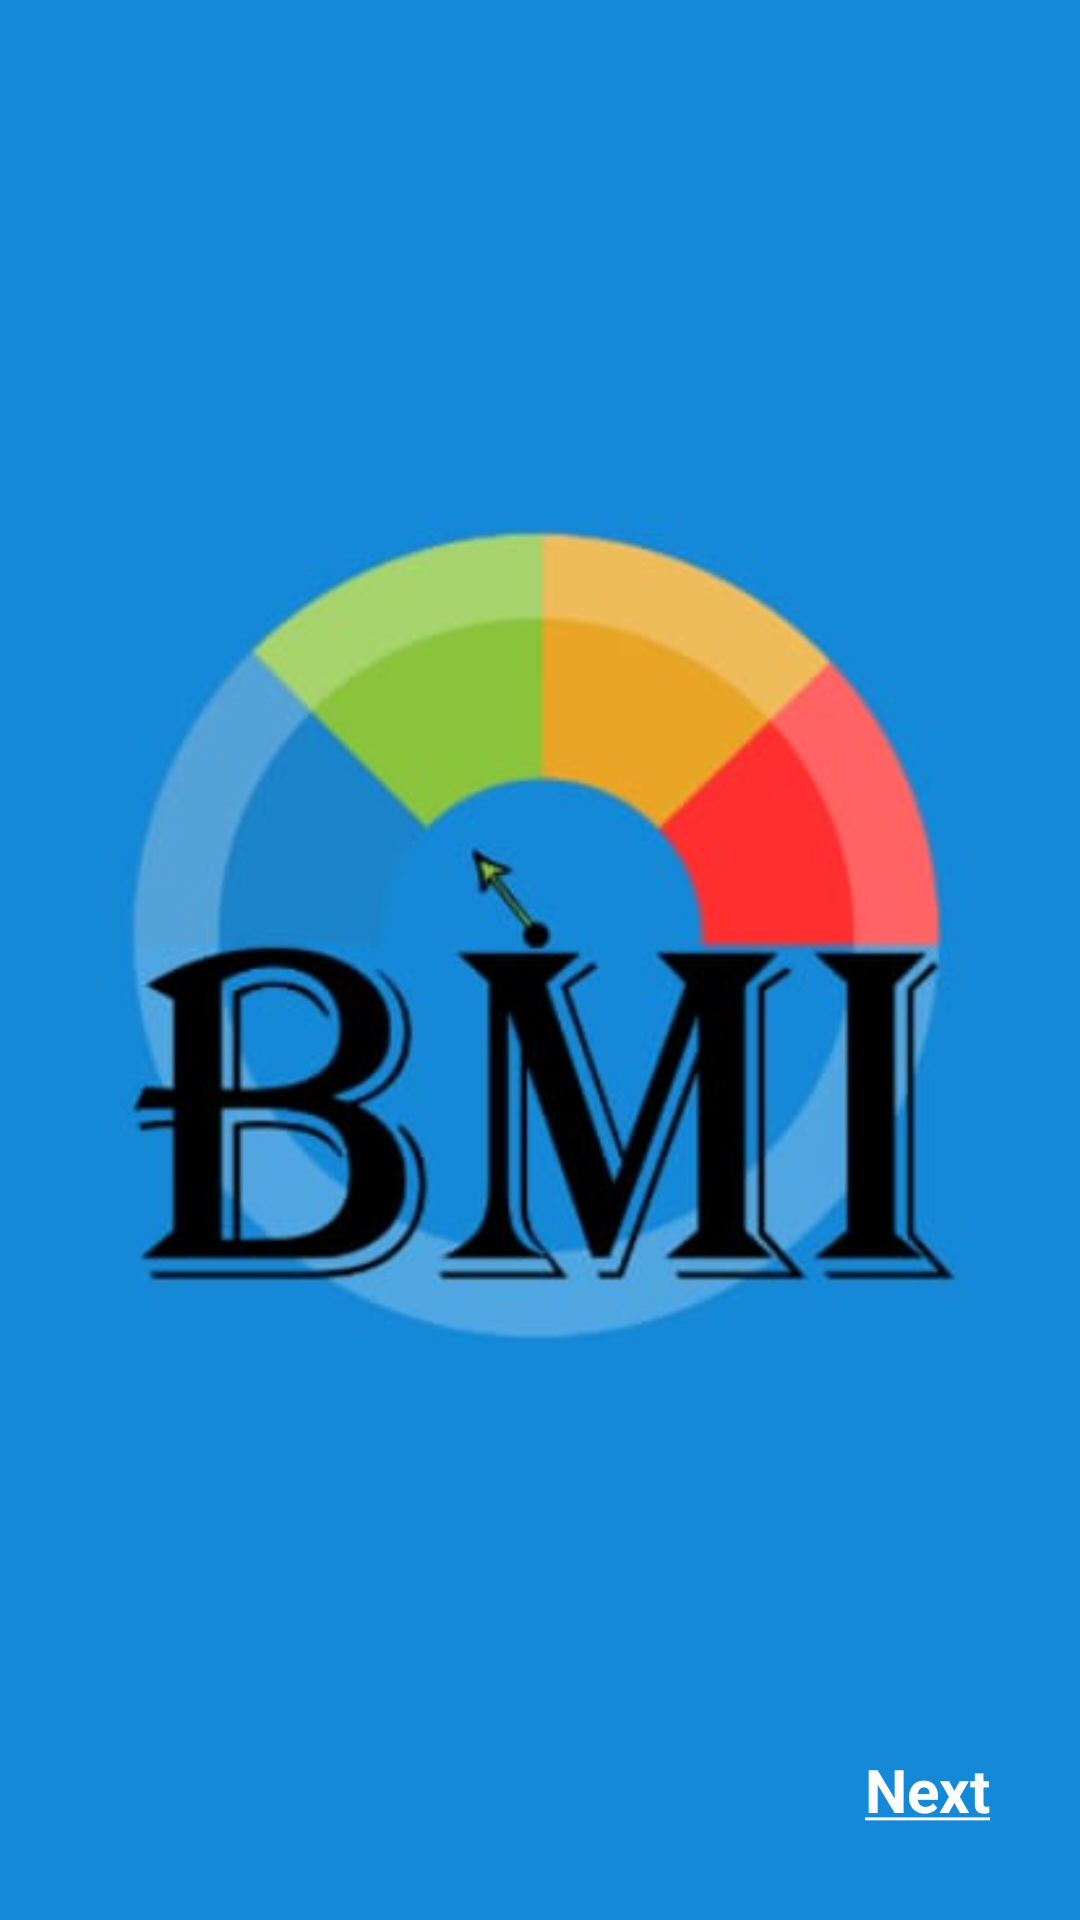

Reconstruct the res/layout file that produces this screen, plus the resources it refers to.
<!-- AndroidManifest.xml: application theme Theme.BMIAnalyzer -->
<!-- res/layout/splash_activity.xml -->
<?xml version="1.0" encoding="utf-8"?>
<FrameLayout xmlns:android="http://schemas.android.com/apk/res/android"
    xmlns:app="http://schemas.android.com/apk/res-auto"
    xmlns:tools="http://schemas.android.com/tools"
    android:layout_width="match_parent"
    android:layout_height="match_parent"
    android:background="@color/blue"
    android:layoutDirection="ltr"
    android:gravity="center"
    android:visibility="visible"
    tools:visibility="visible">

    <ImageView
        android:id="@+id/imageView"
        android:layout_width="300dp"
        android:layout_height="300dp"
        android:gravity="center"
        android:layout_gravity="center"
        android:scaleType="fitCenter"
        android:src="@drawable/logo" />


    <TextView
        android:id="@+id/next3"
        android:layout_width="wrap_content"
        android:layout_height="wrap_content"
        android:layout_gravity="end|bottom"
        android:text="@string/next"
        android:padding="10dp"
        android:layout_margin="20dp"
        android:onClick="text_next"
        android:textColor="@color/white"
        android:textSize="20sp"
        android:textStyle="bold"
        />



</FrameLayout>
<!-- resources referenced by this layout -->
<resources>
  <color name="blue">#1589D8</color>
  <color name="white">#FFFFFFFF</color>
  <!-- drawable logo: png bitmap (drawable, 119850 bytes) -->
  <string name="next"><u>Next</u></string>
  <style name="Theme.BMIAnalyzer" parent="Theme.AppCompat.DayNight.NoActionBar">
          
          <item name="colorPrimary">@color/blue</item>
          <item name="colorPrimaryVariant">@color/blue</item>
          <item name="colorOnPrimary">@color/white</item>
          
          <item name="colorSecondary">@color/teal_200</item>
          <item name="colorSecondaryVariant">@color/teal_700</item>
          <item name="colorOnSecondary">@color/black</item>
          
          <item name="android:statusBarColor" tools:targetApi="l">?attr/colorPrimaryVariant</item>
          
      </style>
  <color name="teal_200">#FF03DAC5</color>
  <color name="teal_700">#FF018786</color>
  <color name="black">#FF000000</color>
</resources>
